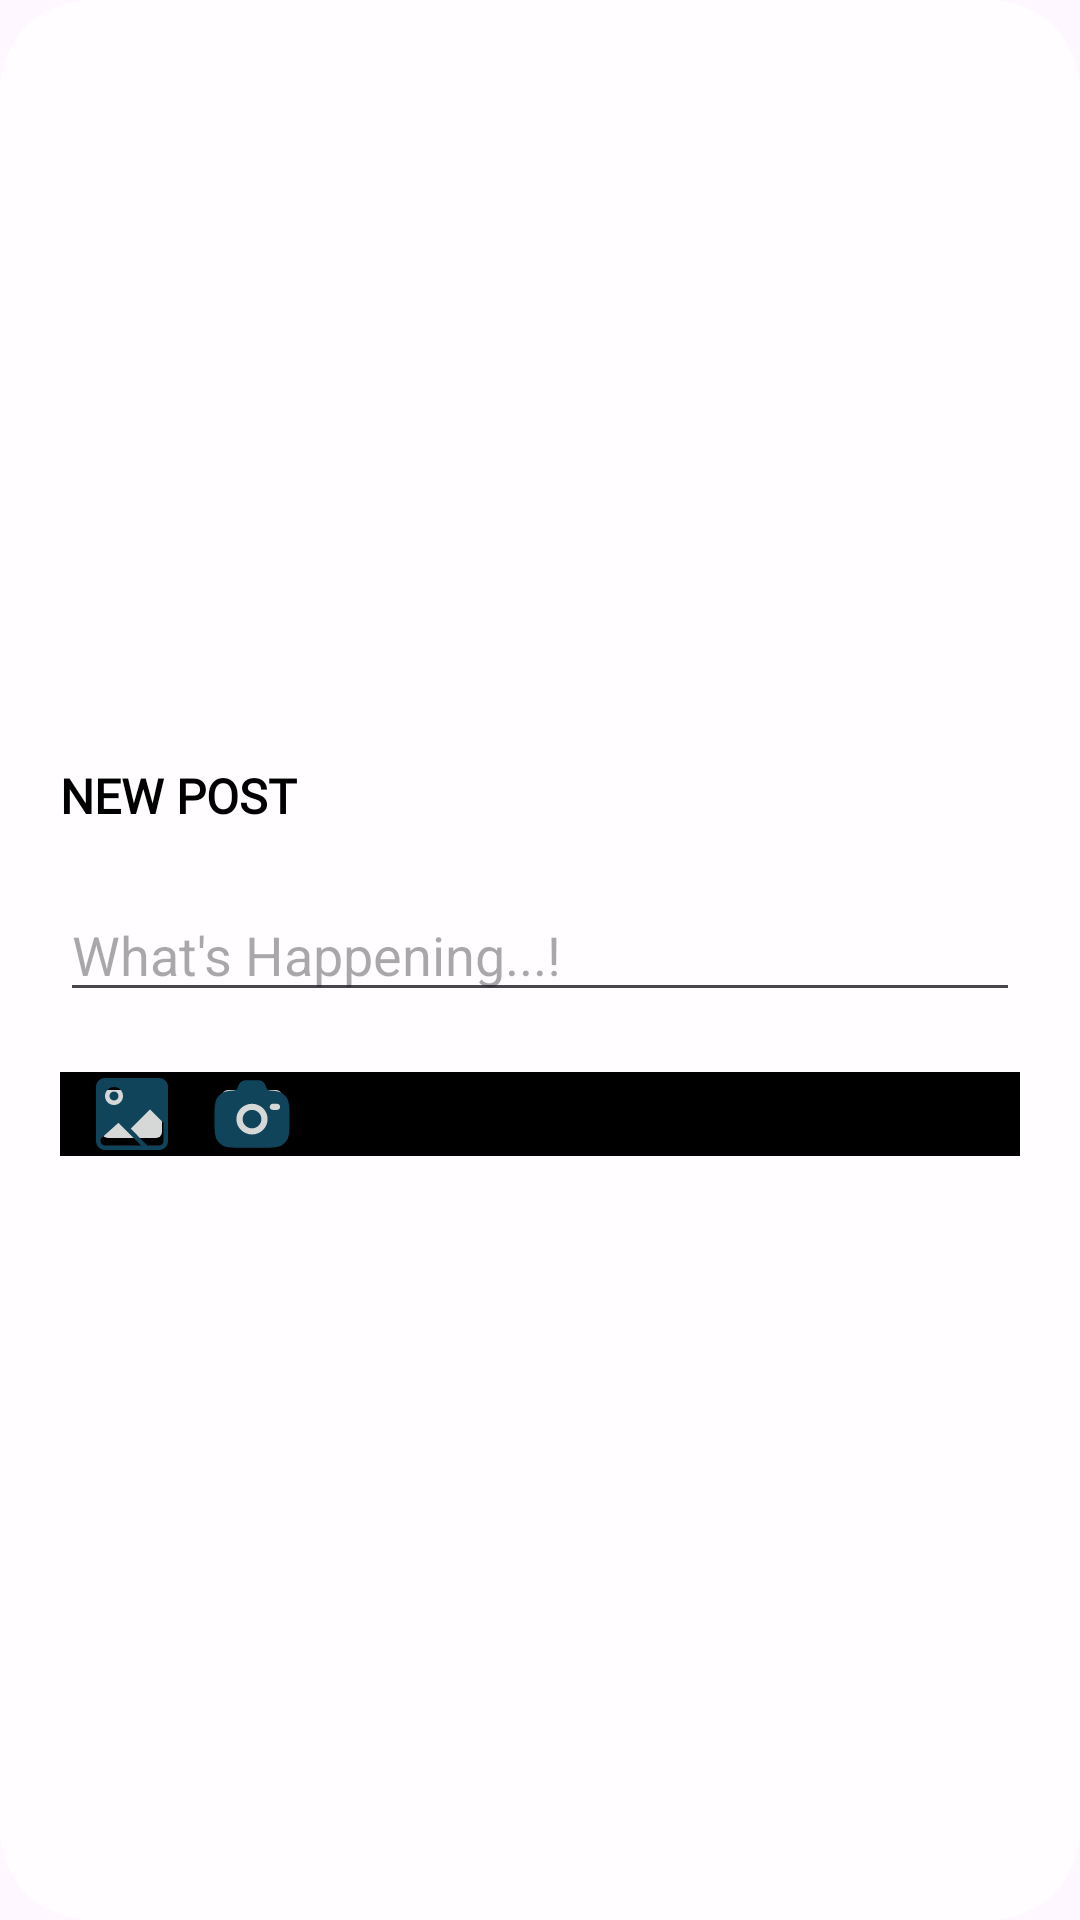

This screen was rendered from an Android layout file. Write that file and the resources it references.
<!-- AndroidManifest.xml: application theme Theme.FriendsFlame -->
<!-- res/layout/dialog_post.xml -->
<?xml version="1.0" encoding="utf-8"?>

<LinearLayout xmlns:android="http://schemas.android.com/apk/res/android"
    xmlns:app="http://schemas.android.com/apk/res-auto"
    android:layout_width="match_parent"
    android:layout_height="wrap_content"
    android:orientation="vertical"
    android:background="@drawable/rounded_corner"
    android:padding="20dp"
    android:layout_gravity="center"
    android:gravity="center">

    <LinearLayout
        android:layout_width="match_parent"
        android:layout_height="wrap_content"
        android:weightSum="3">

        <TextView
            android:layout_width="wrap_content"
            android:layout_weight="2"
            android:layout_height="wrap_content"
            android:text="NEW POST"
            android:fontFamily="@font/dm_serif_display"
            android:textColor="@color/black"
            android:textSize="16sp"
            android:gravity="start"
            android:textStyle="bold"/>

        <androidx.appcompat.widget.AppCompatButton
            android:id="@+id/postButton"
            android:layout_width="20dp"
            android:layout_height="30dp"
            android:layout_weight="1"
            android:text="Post"
            android:textColor="@color/white"
            android:background="@drawable/ripple_effect"
            android:visibility="gone"/>


    </LinearLayout>




    <LinearLayout
        android:layout_width="match_parent"
        android:layout_height="wrap_content"
        android:orientation="vertical"
        android:layout_marginTop="10dp">

        <ImageView
            android:id="@+id/iv_ImagePreview"
            android:layout_width="match_parent"
            android:layout_height="300dp"
            android:layout_margin="10dp"
            android:visibility="gone"
            android:layout_gravity="center"/>

        <EditText
            android:id="@+id/et_caption"
            android:layout_width="match_parent"
            android:layout_height="wrap_content"
            android:inputType="textMultiLine"
            android:layout_marginTop="10dp"
            android:textColor="@color/black"
            android:overScrollMode="ifContentScrolls"
            android:hint="What's Happening...!"/>

        <LinearLayout
            android:layout_width="match_parent"
            android:layout_height="wrap_content"
            android:layout_gravity="center"
            android:background="@color/black"
            android:layout_marginTop = "20dp">

            <ImageButton
                android:id="@+id/bt_uploadImage"
                android:layout_width="28dp"
                android:layout_height="28dp"
                android:src="@drawable/ic_image_button"
                android:layout_marginStart="10dp"
                android:layout_marginEnd="10dp"
                app:tint="@color/primaryColor"
                android:contentDescription="upload Image Button" />

            <ImageButton
                android:id="@+id/bt_camera"
                android:layout_width="28dp"
                android:layout_height="28dp"
                app:tint="@color/primaryColor"
                android:layout_marginStart="02dp"
                android:layout_marginEnd="10dp"
                android:src="@drawable/ic_camera"/>
        </LinearLayout>
        
        
    </LinearLayout>

    </LinearLayout>
<!-- resources referenced by this layout -->
<resources>
  <color name="black">#FF000000</color>
  <color name="primaryColor">#10445B</color>
  <color name="white">#FFFFFFFF</color>
  <!-- drawable ic_camera (drawable) -->
  <vector android:height="30dp" android:viewportHeight="24"
      android:viewportWidth="24" android:width="30dp" xmlns:android="http://schemas.android.com/apk/res/android">
      <path android:fillColor="#1C274C" android:fillType="evenOdd" android:pathData="M9.778,21H14.222C17.343,21 18.904,21 20.025,20.265C20.51,19.946 20.927,19.537 21.251,19.061C22,17.96 22,16.428 22,13.364C22,10.299 22,8.767 21.251,7.667C20.927,7.19 20.51,6.781 20.025,6.463C19.304,5.99 18.403,5.821 17.022,5.761C16.363,5.761 15.796,5.271 15.667,4.636C15.473,3.685 14.622,3 13.634,3H10.366C9.378,3 8.527,3.685 8.333,4.636C8.204,5.271 7.637,5.761 6.978,5.761C5.597,5.821 4.696,5.99 3.975,6.463C3.49,6.781 3.073,7.19 2.749,7.667C2,8.767 2,10.299 2,13.364C2,16.428 2,17.96 2.749,19.061C3.073,19.537 3.49,19.946 3.975,20.265C5.096,21 6.657,21 9.778,21ZM12,9.273C9.699,9.273 7.833,11.104 7.833,13.364C7.833,15.623 9.699,17.455 12,17.455C14.301,17.455 16.167,15.623 16.167,13.364C16.167,11.104 14.301,9.273 12,9.273ZM12,10.909C10.619,10.909 9.5,12.008 9.5,13.364C9.5,14.719 10.619,15.818 12,15.818C13.381,15.818 14.5,14.719 14.5,13.364C14.5,12.008 13.381,10.909 12,10.909ZM16.722,10.091C16.722,9.639 17.095,9.273 17.556,9.273H18.667C19.127,9.273 19.5,9.639 19.5,10.091C19.5,10.543 19.127,10.909 18.667,10.909H17.556C17.095,10.909 16.722,10.543 16.722,10.091Z"/>
  </vector>
  <!-- drawable ic_image_button (drawable) -->
  <vector android:height="24dp" android:viewportHeight="32"
      android:viewportWidth="32" android:width="24dp" xmlns:android="http://schemas.android.com/apk/res/android">
      <path android:fillColor="#000000" android:fillType="evenOdd"
          android:pathData="M30,28C30,29.104 29.104,30 28,30L22.832,30L15.464,22.535L24,13.999L30,19.999L30,28L30,28ZM4,30C2.896,30 2,29.104 2,28L2,27.061L9.945,19.945L20.001,30L4,30L4,30ZM8,4C10.209,4 12,5.791 12,8C12,10.209 10.209,12 8,12C5.791,12 4,10.209 4,8C4,5.791 5.791,4 8,4L8,4ZM28,0L4,0C1.791,0 0,1.791 0,4L0,28C0,30.209 1.791,32 4,32L28,32C30.209,32 32,30.209 32,28L32,4C32,1.791 30.209,0 28,0L28,0ZM8,10C9.104,10 10,9.104 10,8C10,6.896 9.104,6 8,6C6.896,6 6,6.896 6,8C6,9.104 6.896,10 8,10L8,10Z"
          android:strokeColor="#00000000" android:strokeWidth="1"/>
  </vector>
  <!-- drawable ripple_effect (drawable) -->
  <?xml version="1.0" encoding="utf-8"?>
  
  <ripple xmlns:android="http://schemas.android.com/apk/res/android"
      android:color="@color/rippleEffectColor">
      <item
          android:id="@+id/ripple">
          <shape
              android:shape="rectangle">
              <solid android:color="@color/primaryColor"/>
              <corners android:radius="20dp"/>
          </shape>
      </item>
  </ripple>
  <!-- drawable rounded_corner (drawable) -->
  <?xml version="1.0" encoding="utf-8"?>
  
  <shape xmlns:android="http://schemas.android.com/apk/res/android">
  <solid android:color="#D0FFFFFF"/>
      <corners android:radius="30dp"/>
  </shape>
  <style name="Theme.FriendsFlame" parent="Base.Theme.FriendsFlame" />
  <color name="rippleEffectColor">#2C2A2A</color>
  <style name="Base.Theme.FriendsFlame" parent="Theme.Material3.DayNight.NoActionBar">
          
           <item name="colorPrimary">@color/primaryColor</item>
          <item name="android:navigationBarColor">#000000</item>
      </style>
</resources>
